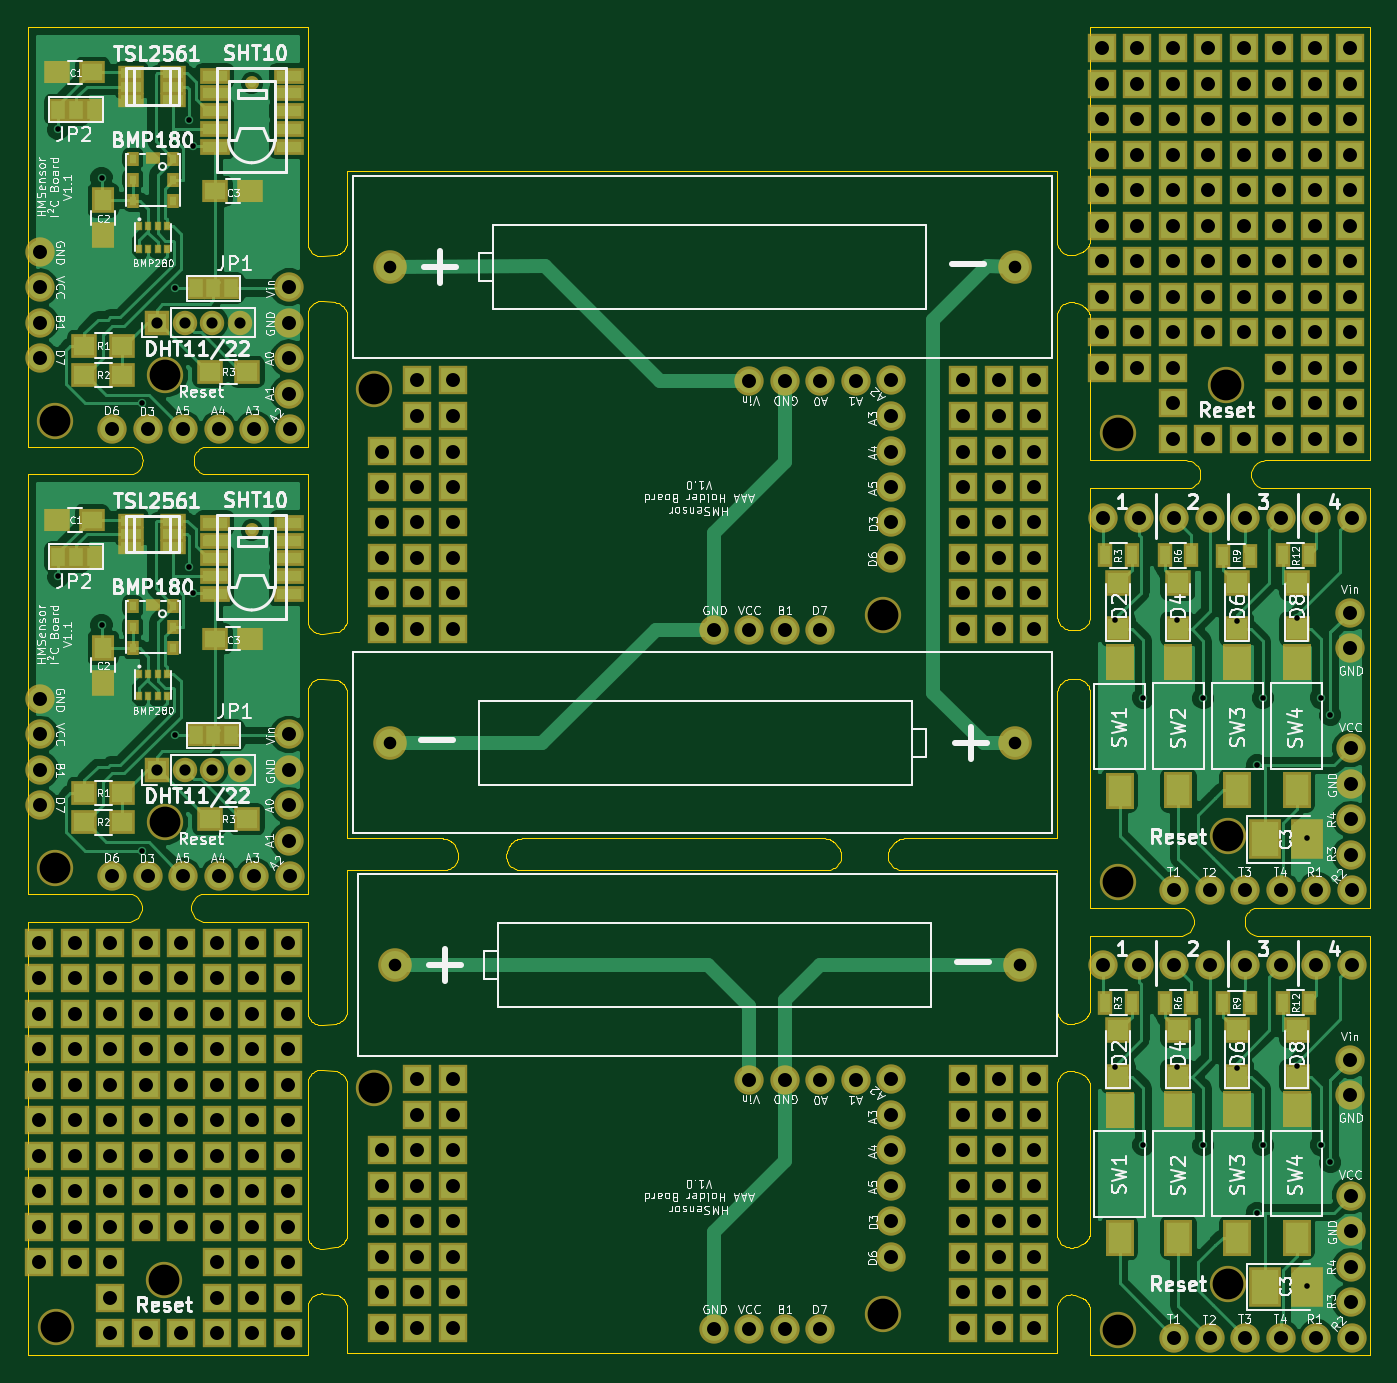
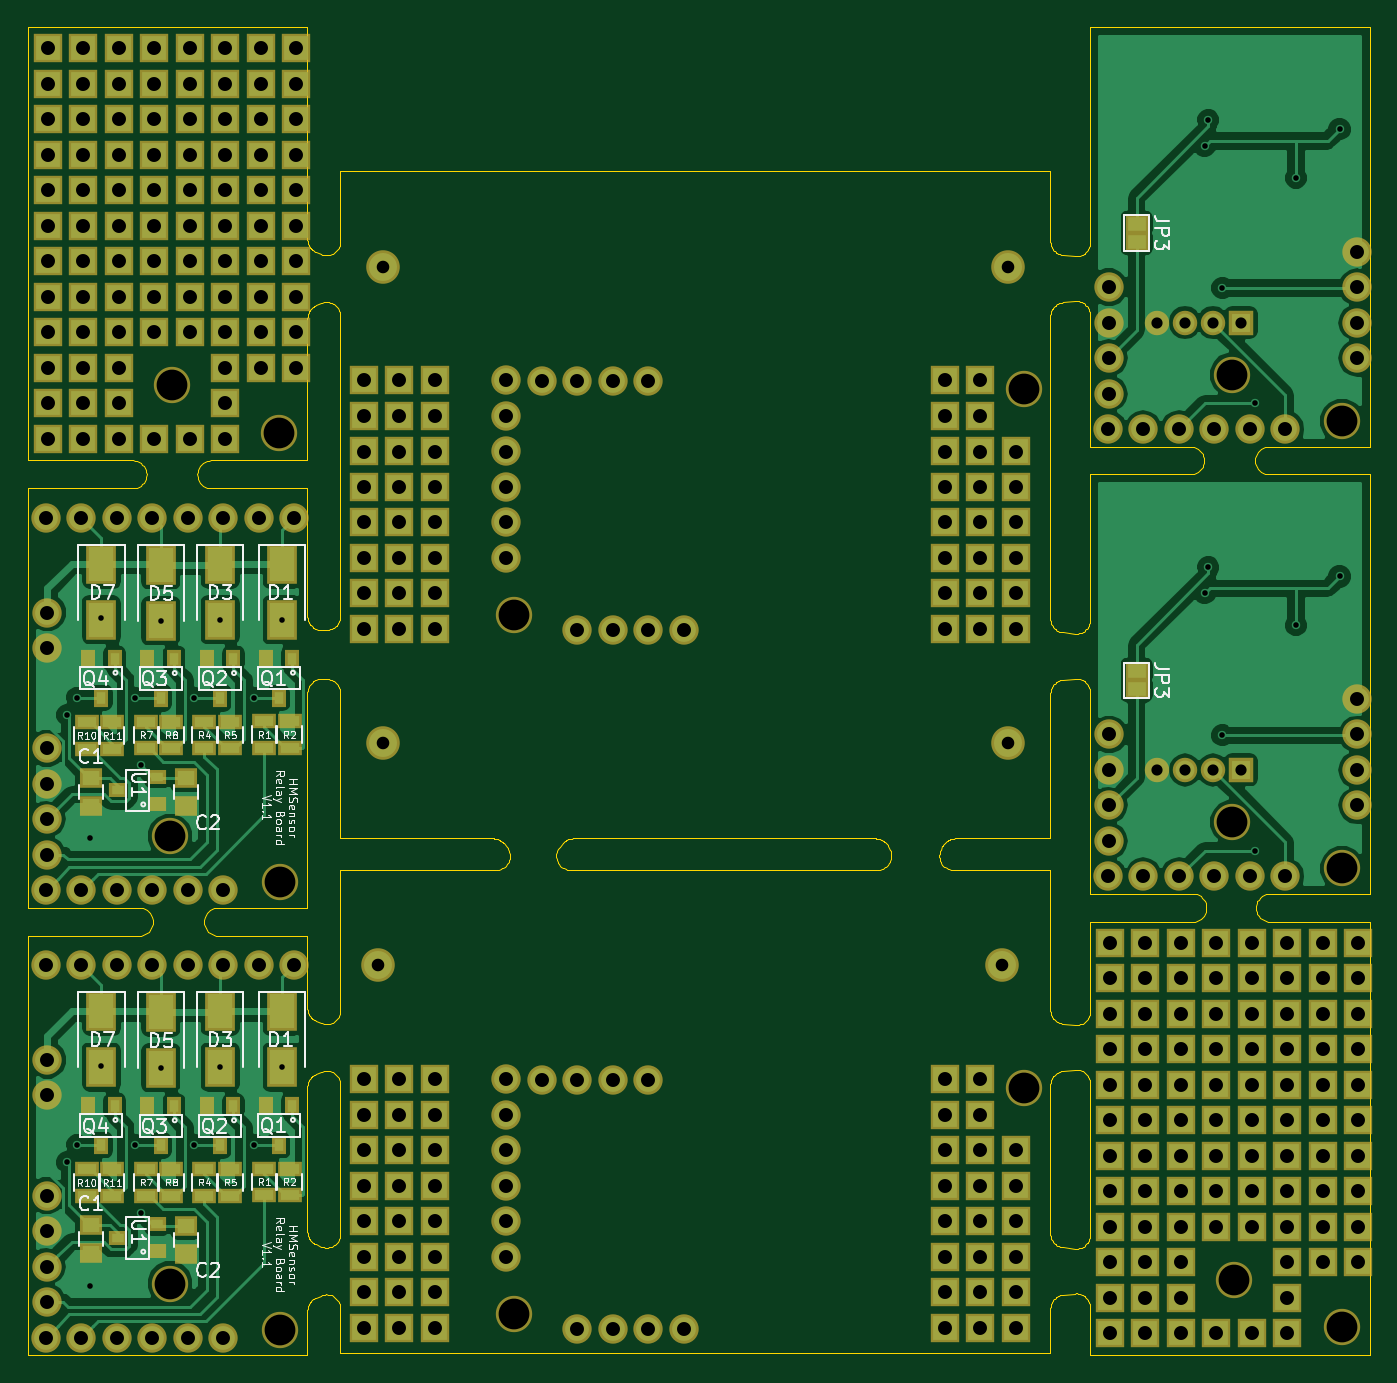
Circuit board: 10 layer files. Board 96.0 x 95.0 mm.
- outline: combined.GKO (24541 bytes)
- drill: combined.drl (6511 bytes)
- bottom_copper: combined.gbl (99034 bytes)
- bottom_silk: combined.gbo (50104 bytes)
- paste: combined.gbp (3333 bytes)
- bottom_mask: combined.gbs (16236 bytes)
- top_copper: combined.gtl (118338 bytes)
- top_silk: combined.gto (159911 bytes)
- paste: combined.gtp (2293 bytes)
- top_mask: combined.gts (18795 bytes)

=== outline: combined.GKO (24541 bytes, source omitted) ===
=== drill: combined.drl ===
%
M48
METRIC,000.000
T01C0.90
T02C1.00
T03C2.20
T10C0.40
T11C0.80
%
T01
X026267Y027913
X070967Y027913
X025886Y043813
X070586Y043813
X025886Y077850
X070586Y077850
T02
X049061Y001878
X051602Y001878
X054141Y001878
X056681Y001878
X025312Y001942
X027852Y001942
X030392Y001942
X066905Y001942
X069445Y001942
X071985Y001942
X025312Y004481
X027852Y004481
X030392Y004481
X066905Y004481
X069445Y004481
X071985Y004481
X025312Y007021
X027852Y007021
X030392Y007021
X061761Y007021
X066905Y007021
X069445Y007021
X071985Y007021
X025312Y009562
X027852Y009562
X030392Y009562
X061761Y009562
X066905Y009562
X069445Y009562
X071985Y009562
X025312Y012102
X027852Y012102
X030392Y012102
X061761Y012102
X066905Y012102
X069445Y012102
X071985Y012102
X025312Y014641
X027852Y014641
X030392Y014641
X061761Y014641
X066905Y014641
X069445Y014641
X071985Y014641
X027852Y017181
X030392Y017181
X061761Y017181
X066905Y017181
X069445Y017181
X071985Y017181
X051602Y019658
X054141Y019658
X056681Y019658
X059221Y019658
X027852Y019722
X030392Y019722
X061761Y019722
X066905Y019722
X069445Y019722
X071985Y019722
X049061Y051878
X051602Y051878
X054141Y051878
X056681Y051878
X025312Y051942
X027852Y051942
X030392Y051942
X066905Y051942
X069445Y051942
X071985Y051942
X025312Y054482
X027852Y054482
X030392Y054482
X066905Y054482
X069445Y054482
X071985Y054482
X025312Y057021
X027852Y057021
X030392Y057021
X061761Y057021
X066905Y057021
X069445Y057021
X071985Y057021
X025312Y059562
X027852Y059562
X030392Y059562
X061761Y059562
X066905Y059562
X069445Y059562
X071985Y059562
X025312Y062102
X027852Y062102
X030392Y062102
X061761Y062102
X066905Y062102
X069445Y062102
X071985Y062102
X025312Y064641
X027852Y064641
X030392Y064641
X061761Y064641
X066905Y064641
X069445Y064641
X071985Y064641
X027852Y067181
X030392Y067181
X061761Y067181
X066905Y067181
X069445Y067181
X071985Y067181
X051602Y069658
X054141Y069658
X056681Y069658
X059221Y069658
X027852Y069722
X030392Y069722
X061761Y069722
X066905Y069722
X069445Y069722
X071985Y069722
X000878Y046938
X000878Y044397
X000878Y041858
X000878Y039319
X006021Y034239
X008562Y034239
X011102Y034239
X013641Y034239
X016181Y034239
X018658Y044397
X018658Y041858
X018658Y039319
X018658Y036779
X018722Y034239
X000878Y078939
X000878Y076398
X000878Y073859
X000878Y071319
X006021Y066239
X008562Y066239
X011102Y066239
X013641Y066239
X016181Y066239
X018658Y076398
X018658Y073859
X018658Y071319
X018658Y068779
X018722Y066239
X000810Y029510
X000810Y026970
X000810Y024430
X000810Y021890
X000810Y019349
X000810Y016810
X000810Y014269
X000810Y011729
X000810Y009189
X000810Y006650
X003349Y029510
X003349Y026970
X003349Y024430
X003349Y021890
X003349Y019349
X003349Y016810
X003349Y014269
X003349Y011729
X003349Y009189
X003349Y006650
X005889Y029510
X005889Y026970
X005889Y024430
X005889Y021890
X005889Y019349
X005889Y016810
X005889Y014269
X005889Y011729
X005889Y009189
X005889Y006650
X005889Y004110
X005889Y001569
X008430Y029510
X008430Y026970
X008430Y024430
X008430Y021890
X008430Y019349
X008430Y016810
X008430Y014269
X008430Y011729
X008430Y009189
X008430Y001569
X010969Y029510
X010969Y026970
X010969Y024430
X010969Y021890
X010969Y019349
X010969Y016810
X010969Y014269
X010969Y011729
X010969Y009189
X010969Y001569
X013509Y029510
X013509Y026970
X013509Y024430
X013509Y021890
X013509Y019349
X013509Y016810
X013509Y014269
X013509Y011729
X013509Y009189
X013509Y006650
X013509Y004110
X013509Y001569
X016050Y029510
X016050Y026970
X016050Y024430
X016050Y021890
X016050Y019349
X016050Y016810
X016050Y014269
X016050Y011729
X016050Y009189
X016050Y006650
X016050Y004110
X016050Y001569
X018590Y029510
X018590Y026970
X018590Y024430
X018590Y021890
X018590Y019349
X018590Y016810
X018590Y014269
X018590Y011729
X018590Y009189
X018590Y006650
X018590Y004110
X018590Y001569
X076810Y093510
X076810Y090970
X076810Y088430
X076810Y085890
X076810Y083350
X076810Y080810
X076810Y078270
X076810Y075729
X076810Y073190
X076810Y070650
X079350Y093510
X079350Y090970
X079350Y088430
X079350Y085890
X079350Y083350
X079350Y080810
X079350Y078270
X079350Y075729
X079350Y073190
X079350Y070650
X081889Y093510
X081889Y090970
X081889Y088430
X081889Y085890
X081889Y083350
X081889Y080810
X081889Y078270
X081889Y075729
X081889Y073190
X081889Y070650
X081889Y068110
X081889Y065570
X084430Y093510
X084430Y090970
X084430Y088430
X084430Y085890
X084430Y083350
X084430Y080810
X084430Y078270
X084430Y075729
X084430Y073190
X084430Y065570
X086970Y093510
X086970Y090970
X086970Y088430
X086970Y085890
X086970Y083350
X086970Y080810
X086970Y078270
X086970Y075729
X086970Y073190
X086970Y065570
X089509Y093510
X089509Y090970
X089509Y088430
X089509Y085890
X089509Y083350
X089509Y080810
X089509Y078270
X089509Y075729
X089509Y073190
X089509Y070650
X089509Y068110
X089509Y065570
X092050Y093510
X092050Y090970
X092050Y088430
X092050Y085890
X092050Y083350
X092050Y080810
X092050Y078270
X092050Y075729
X092050Y073190
X092050Y070650
X092050Y068110
X092050Y065570
X094590Y093510
X094590Y090970
X094590Y088430
X094590Y085890
X094590Y083350
X094590Y080810
X094590Y078270
X094590Y075729
X094590Y073190
X094590Y070650
X094590Y068110
X094590Y065570
X076942Y059896
X079482Y059896
X082021Y059896
X082021Y033239
X084562Y059896
X084562Y033239
X087102Y059896
X087102Y033239
X089642Y059896
X089642Y033239
X092181Y059896
X092181Y033239
X094595Y053114
X094595Y050574
X094658Y043397
X094658Y040858
X094658Y038319
X094658Y035779
X094722Y059896
X094722Y033239
X076942Y027896
X079482Y027896
X082021Y027896
X082021Y001239
X084562Y027896
X084562Y001239
X087102Y027896
X087102Y001239
X089642Y027896
X089642Y001239
X092181Y027896
X092181Y001239
X094595Y021114
X094595Y018573
X094658Y011397
X094658Y008858
X094658Y006319
X094658Y003778
X094722Y027896
X094722Y001239
T03
X061190Y002957
X024741Y019086
X061190Y052958
X024741Y069086
X001957Y034810
X009831Y038111
X001957Y066810
X009831Y070112
X002000Y002000
X009699Y005379
X078000Y066000
X085699Y069380
X077958Y033810
X085832Y037111
X077958Y001810
X085832Y005111
T10
X002147Y055702
X005259Y052209
X008180Y036080
X010530Y044334
X011533Y056361
X011800Y054495
X002147Y087702
X005259Y084209
X008180Y068080
X010530Y076335
X011533Y088362
X011800Y086495
X077806Y052587
X079799Y047018
X082225Y052587
X084092Y046992
X086491Y052536
X087926Y042179
X088334Y047004
X090759Y052694
X091533Y036959
X092487Y047018
X093173Y045786
X077806Y020587
X079799Y015018
X082225Y020587
X084092Y014992
X086491Y020536
X087926Y010179
X088334Y015004
X090759Y020694
X091533Y004959
X092487Y015018
X093173Y013786
T11
X009197Y041858
X011197Y041858
X013197Y041858
X015197Y041858
X009197Y073859
X011197Y073859
X013197Y073859
X015197Y073859
M30
=== bottom_copper: combined.gbl (99034 bytes, source omitted) ===
=== bottom_silk: combined.gbo (50104 bytes, source omitted) ===
=== paste: combined.gbp ===
%MOIN*%
%OFA0B0*%
%FSLAX46Y46*%
%IPPOS*%
%LPD*%
%ADD10C,0.0039370078740157488*%
%ADD11R,0.035433070866141732X0.023622047244094488*%
%ADD12R,0.049212598425196853X0.03937007874015748*%
%ADD13R,0.070866141732283464X0.0984251968503937*%
%ADD14R,0.051181102362204731X0.027559055118110236*%
%ADD15R,0.023622047244094488X0.035433070866141732*%
%ADD26C,0.0039370078740157488*%
%ADD27R,0.035433070866141732X0.023622047244094488*%
%ADD28R,0.049212598425196853X0.03937007874015748*%
%ADD29R,0.070866141732283464X0.0984251968503937*%
%ADD30R,0.051181102362204731X0.027559055118110236*%
%ADD31R,0.023622047244094488X0.035433070866141732*%
G01*
D10*
D11*
X-0003700787Y0006181102D02*
X0003525330Y0001590102D03*
X0003415094Y0001627503D03*
X0003415094Y0001552700D03*
D12*
X0003601212Y0001625472D03*
X0003601212Y0001546732D03*
X0003334212Y0001623972D03*
X0003334212Y0001545232D03*
D13*
X0003063212Y0002227842D03*
X0003063212Y0002070362D03*
D14*
X0003114212Y0001784503D03*
X0003114212Y0001709700D03*
X0003042212Y0001784503D03*
X0003042212Y0001709700D03*
D15*
X0003072212Y0001850984D03*
X0003109614Y0001961220D03*
X0003034811Y0001961220D03*
D13*
X0003237212Y0002227842D03*
X0003237212Y0002070362D03*
X0003405212Y0002225842D03*
X0003405212Y0002068362D03*
X0003572212Y0002227842D03*
X0003572212Y0002070362D03*
D15*
X0003238212Y0001849984D03*
X0003275614Y0001960220D03*
X0003200811Y0001960220D03*
X0003405212Y0001849984D03*
X0003442614Y0001960220D03*
X0003367810Y0001960220D03*
X0003572212Y0001850984D03*
X0003609614Y0001961220D03*
X0003534811Y0001961220D03*
D14*
X0003282212Y0001783503D03*
X0003282212Y0001708700D03*
X0003209212Y0001783503D03*
X0003209212Y0001708700D03*
X0003447212Y0001783503D03*
X0003447212Y0001708700D03*
X0003375212Y0001783503D03*
X0003375212Y0001708700D03*
X0003614212Y0001782503D03*
X0003614212Y0001707700D03*
X0003542212Y0001782503D03*
X0003542212Y0001707700D03*
G04 next file*
G04 #@! TF.FileFunction,Paste,Bot*
G04 Gerber Fmt 4.6, Leading zero omitted, Abs format (unit mm)*
G04 Created by KiCad (PCBNEW 4.0.2-stable) date 05.09.2017 20:58:13*
G01*
G04 APERTURE LIST*
G04 APERTURE END LIST*
D26*
D27*
X-0003700787Y0004921259D02*
X0003525330Y0000330259D03*
X0003415094Y0000367661D03*
X0003415094Y0000292858D03*
D28*
X0003601212Y0000365629D03*
X0003601212Y0000286889D03*
X0003334212Y0000364129D03*
X0003334212Y0000285389D03*
D29*
X0003063212Y0000967999D03*
X0003063212Y0000810519D03*
D30*
X0003114212Y0000524661D03*
X0003114212Y0000449858D03*
X0003042212Y0000524661D03*
X0003042212Y0000449858D03*
D31*
X0003072212Y0000591141D03*
X0003109614Y0000701377D03*
X0003034811Y0000701377D03*
D29*
X0003237212Y0000967999D03*
X0003237212Y0000810519D03*
X0003405212Y0000966000D03*
X0003405212Y0000808519D03*
X0003572212Y0000967999D03*
X0003572212Y0000810519D03*
D31*
X0003238212Y0000590141D03*
X0003275614Y0000700377D03*
X0003200811Y0000700377D03*
X0003405212Y0000590141D03*
X0003442614Y0000700377D03*
X0003367810Y0000700377D03*
X0003572212Y0000591141D03*
X0003609614Y0000701377D03*
X0003534811Y0000701377D03*
D30*
X0003282212Y0000523661D03*
X0003282212Y0000448858D03*
X0003209212Y0000523661D03*
X0003209212Y0000448858D03*
X0003447212Y0000523661D03*
X0003447212Y0000448858D03*
X0003375212Y0000523661D03*
X0003375212Y0000448858D03*
X0003614212Y0000522661D03*
X0003614212Y0000447858D03*
X0003542212Y0000522661D03*
X0003542212Y0000447858D03*
M02*
=== bottom_mask: combined.gbs (16236 bytes, source omitted) ===
=== top_copper: combined.gtl (118338 bytes, source omitted) ===
=== top_silk: combined.gto (159911 bytes, source omitted) ===
=== paste: combined.gtp ===
%MOIN*%
%OFA0B0*%
%FSLAX46Y46*%
%IPPOS*%
%LPD*%
%ADD10C,0.0039370078740157488*%
%ADD11R,0.062992125984251982X0.085826771653543313*%
%ADD12R,0.076771653543307089X0.0984251968503937*%
%ADD13R,0.059055118110236227X0.059055118110236227*%
%ADD14R,0.027559055118110236X0.051181102362204731*%
%ADD25C,0.0039370078740157488*%
%ADD26R,0.062992125984251982X0.085826771653543313*%
%ADD27R,0.076771653543307089X0.0984251968503937*%
%ADD28R,0.059055118110236227X0.059055118110236227*%
%ADD29R,0.027559055118110236X0.051181102362204731*%
G01*
D10*
D11*
X-0003700787Y0006181102D02*
X0003075212Y0001589393D03*
X0003075212Y0001950811D03*
X0003240212Y0001590393D03*
X0003240212Y0001951810D03*
X0003406212Y0001590393D03*
X0003406212Y0001951810D03*
X0003573212Y0001590393D03*
X0003573212Y0001951810D03*
D12*
X0003483173Y0001452102D03*
X0003603251Y0001452102D03*
D13*
X0003071212Y0002174062D03*
X0003071212Y0002044141D03*
D14*
X0003033810Y0002252102D03*
X0003108614Y0002252102D03*
D13*
X0003239212Y0002174062D03*
X0003239212Y0002044141D03*
X0003405212Y0002174062D03*
X0003405212Y0002044141D03*
X0003573212Y0002174062D03*
X0003573212Y0002044141D03*
D14*
X0003276614Y0002252102D03*
X0003201811Y0002252102D03*
X0003441614Y0002251102D03*
X0003366811Y0002251102D03*
X0003608614Y0002252102D03*
X0003533811Y0002252102D03*
G04 next file*
G04 #@! TF.FileFunction,Paste,Top*
G04 Gerber Fmt 4.6, Leading zero omitted, Abs format (unit mm)*
G04 Created by KiCad (PCBNEW 4.0.2-stable) date 05.09.2017 20:58:13*
G01*
G04 APERTURE LIST*
G04 APERTURE END LIST*
D25*
D26*
X-0003700787Y0004921259D02*
X0003075212Y0000329551D03*
X0003075212Y0000690968D03*
X0003240212Y0000330551D03*
X0003240212Y0000691968D03*
X0003406212Y0000330551D03*
X0003406212Y0000691968D03*
X0003573212Y0000330551D03*
X0003573212Y0000691968D03*
D27*
X0003483173Y0000192259D03*
X0003603251Y0000192259D03*
D28*
X0003071212Y0000914220D03*
X0003071212Y0000784299D03*
D29*
X0003033810Y0000992259D03*
X0003108614Y0000992259D03*
D28*
X0003239212Y0000914220D03*
X0003239212Y0000784299D03*
X0003405212Y0000914220D03*
X0003405212Y0000784299D03*
X0003573212Y0000914220D03*
X0003573212Y0000784299D03*
D29*
X0003276614Y0000992259D03*
X0003201811Y0000992259D03*
X0003441614Y0000991259D03*
X0003366811Y0000991259D03*
X0003608614Y0000992259D03*
X0003533811Y0000992259D03*
M02*
=== top_mask: combined.gts (18795 bytes, source omitted) ===
